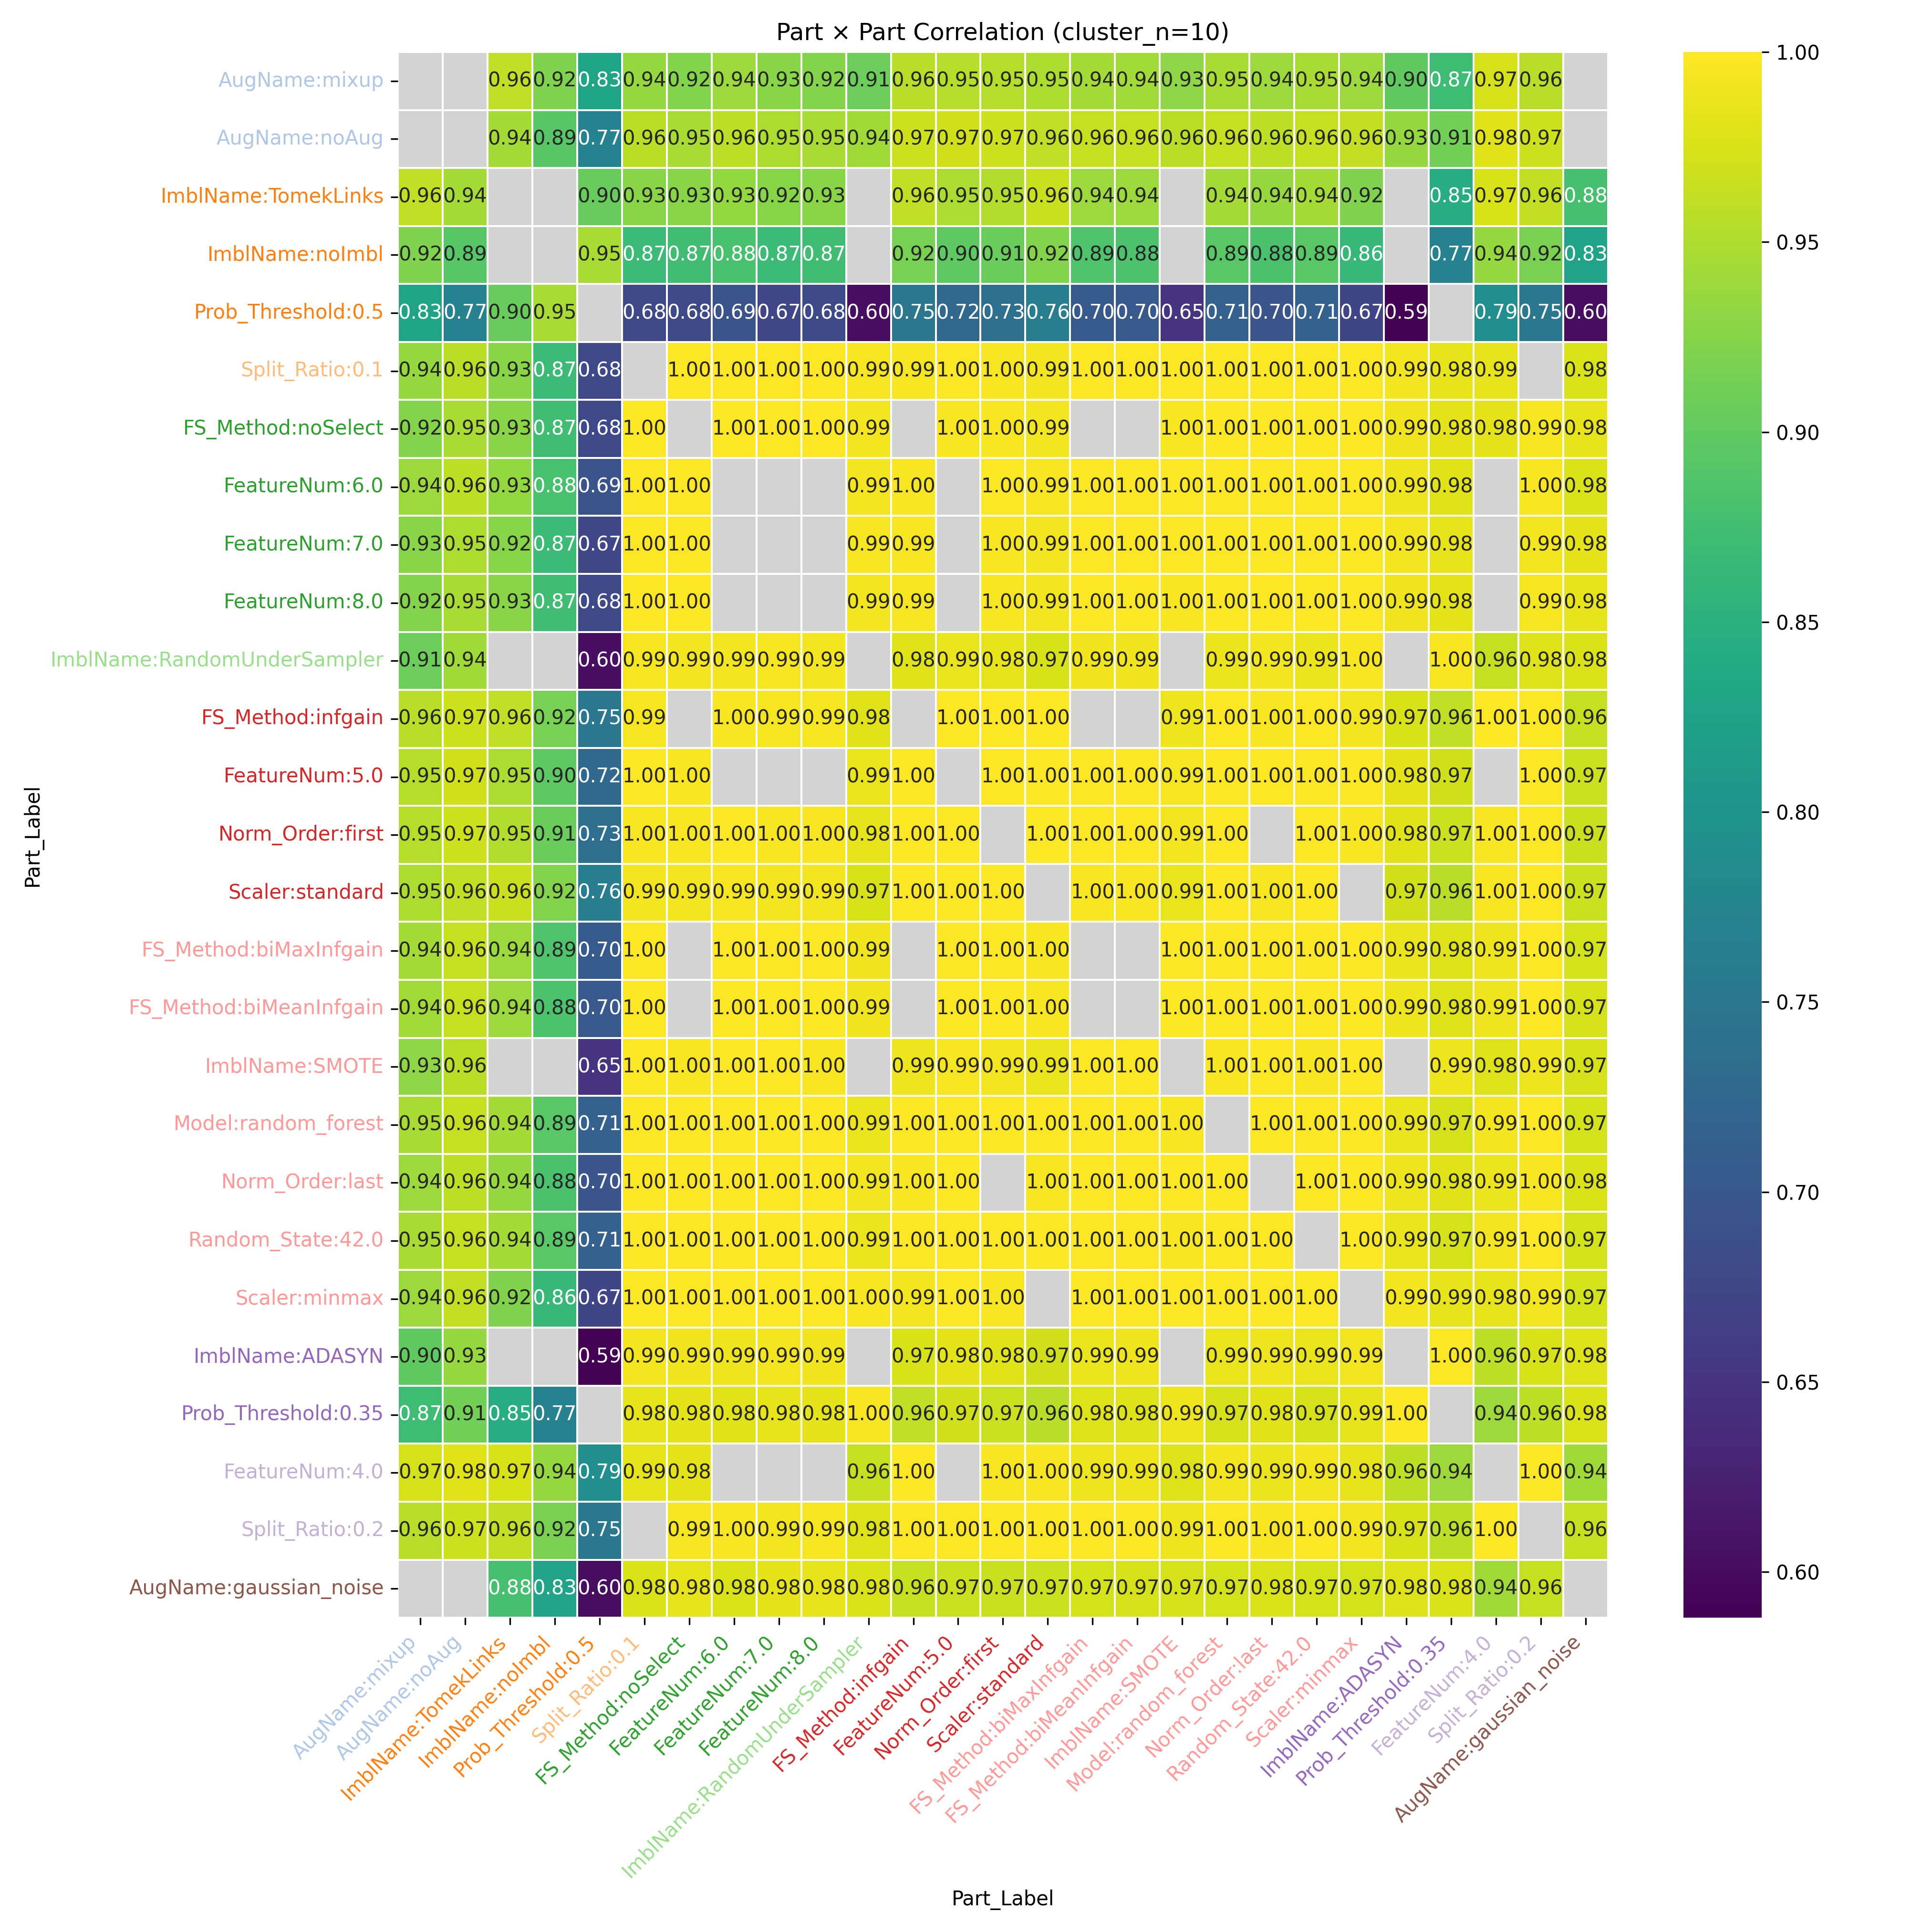

Data behind this chart, as committed beside it:
Part_Label, AugName:mixup, AugName:noAug, ImblName:TomekLinks, ImblName:noImbl, Prob_Threshold:0.5, Split_Ratio:0.1, FS_Method:noSelect, FeatureNum:6.0, FeatureNum:7.0, FeatureNum:8.0, ImblName:RandomUnderSampler, FS_Method:infgain, FeatureNum:5.0, Norm_Order:first, Scaler:standard, FS_Method:biMaxInfgain, FS_Method:biMeanInfgain, ImblName:SMOTE, Model:random_forest, Norm_Order:last, Random_State:42.0, Scaler:minmax, ImblName:ADASYN
AugName:mixup, , , 0.9599, 0.9196, 0.8284, 0.935, 0.923, 0.9385, 0.9262, 0.923, 0.9078, 0.9564, 0.9535, 0.9543, 0.9501, 0.9445, 0.9431, 0.9301, 0.9462, 0.9382, 0.9462, 0.9387, 0.8995
AugName:noAug, , , 0.9437, 0.8913, 0.7704, 0.9581, 0.9459, 0.9596, 0.9498, 0.9459, 0.9406, 0.9689, 0.97, 0.9693, 0.9611, 0.9641, 0.963, 0.9568, 0.9643, 0.9589, 0.9643, 0.9624, 0.9341
ImblName:TomekLinks, 0.9599, 0.9437, , , 0.9047, 0.9263, 0.9272, 0.9338, 0.9247, 0.9272, , 0.9605, 0.9484, 0.9531, 0.9647, 0.9385, 0.9374, , 0.9441, 0.9352, 0.9441, 0.9226, 
ImblName:noImbl, 0.9196, 0.8913, , , 0.9462, 0.8696, 0.8744, 0.8799, 0.8695, 0.8744, , 0.916, 0.898, 0.905, 0.9239, 0.8853, 0.8841, , 0.8933, 0.8819, 0.8933, 0.8637, 
Prob_Threshold:0.5, 0.8284, 0.7704, 0.9047, 0.9462, , 0.6785, 0.6795, 0.693, 0.6745, 0.6795, 0.6029, 0.7513, 0.7249, 0.7347, 0.7608, 0.7033, 0.7009, 0.6507, 0.7146, 0.6958, 0.7146, 0.6729, 0.5879
Split_Ratio:0.1, 0.935, 0.9581, 0.9263, 0.8696, 0.6785, , 0.9987, 0.9997, 0.9995, 0.9987, 0.9949, 0.9944, 0.9978, 0.9968, 0.9921, 0.9994, 0.9995, 0.999, 0.9987, 0.9996, 0.9987, 0.9995, 0.993
FS_Method:noSelect, 0.923, 0.9459, 0.9272, 0.8744, 0.6795, 0.9987, , 0.999, 0.9997, 1.0, 0.9929, , 0.996, 0.9956, 0.9929, , , 0.9966, 0.9978, 0.999, 0.9978, 0.9972, 0.9908
FeatureNum:6.0, 0.9385, 0.9596, 0.9338, 0.8799, 0.693, 0.9997, 0.999, , , , 0.9927, 0.9964, , 0.9982, 0.9944, 0.9998, 0.9999, 0.9979, 0.9995, 0.9999, 0.9995, 0.9991, 0.9901
FeatureNum:7.0, 0.9262, 0.9498, 0.9247, 0.8695, 0.6745, 0.9995, 0.9997, , , , 0.9945, 0.9936, , 0.9957, 0.9922, 0.9986, 0.9989, 0.998, 0.9981, 0.9994, 0.9981, 0.9984, 0.9929
FeatureNum:8.0, 0.923, 0.9459, 0.9272, 0.8744, 0.6795, 0.9987, 1.0, , , , 0.9929, 0.9938, , 0.9956, 0.9929, 0.998, 0.9983, 0.9966, 0.9978, 0.999, 0.9978, 0.9972, 0.9908
ImblName:RandomUnderSampler, 0.9078, 0.9406, , , 0.6029, 0.9949, 0.9929, 0.9927, 0.9945, 0.9929, , 0.9793, 0.9864, 0.9841, 0.9746, 0.9909, 0.9915, , 0.9887, 0.992, 0.9887, 0.9958, 
FS_Method:infgain, 0.9564, 0.9689, 0.9605, 0.916, 0.7513, 0.9944, , 0.9964, 0.9936, 0.9938, 0.9793, , 0.9989, 0.9996, 0.9991, , , 0.9896, 0.9985, 0.9966, 0.9985, 0.9933, 0.975
FeatureNum:5.0, 0.9535, 0.97, 0.9484, 0.898, 0.7249, 0.9978, 0.996, , , , 0.9864, 0.9989, , 0.9998, 0.9971, 0.9995, 0.9993, 0.9947, 0.9997, 0.9988, 0.9997, 0.9972, 0.9833
Norm_Order:first, 0.9543, 0.9693, 0.9531, 0.905, 0.7347, 0.9968, 0.9956, 0.9982, 0.9957, 0.9956, 0.9841, 0.9996, 0.9998, , 0.9981, 0.9989, 0.9988, 0.993, 0.9995, , 0.9995, 0.996, 0.9803
Scaler:standard, 0.9501, 0.9611, 0.9647, 0.9239, 0.7608, 0.9921, 0.9929, 0.9944, 0.9922, 0.9929, 0.9746, 0.9991, 0.9971, 0.9981, , 0.9954, 0.9952, 0.9857, 0.9969, 0.995, 0.9969, , 0.971
FS_Method:biMaxInfgain, 0.9445, 0.9641, 0.9385, 0.8853, 0.7033, 0.9994, , 0.9998, 0.9986, 0.998, 0.9909, , 0.9995, 0.9989, 0.9954, , , 0.9972, 0.9998, 0.9998, 0.9998, 0.9988, 0.9885
FS_Method:biMeanInfgain, 0.9431, 0.963, 0.9374, 0.8841, 0.7009, 0.9995, , 0.9999, 0.9989, 0.9983, 0.9915, , 0.9993, 0.9988, 0.9952, , , 0.9974, 0.9998, 0.9999, 0.9998, 0.9989, 0.9889
ImblName:SMOTE, 0.9301, 0.9568, , , 0.6507, 0.999, 0.9966, 0.9979, 0.998, 0.9966, , 0.9896, 0.9947, 0.993, 0.9857, 0.9972, 0.9974, , 0.9958, 0.9975, 0.9958, 0.9995, 
Model:random_forest, 0.9462, 0.9643, 0.9441, 0.8933, 0.7146, 0.9987, 0.9978, 0.9995, 0.9981, 0.9978, 0.9887, 0.9985, 0.9997, 0.9995, 0.9969, 0.9998, 0.9998, 0.9958, , 0.9996, 1.0, 0.9979, 0.9857
Norm_Order:last, 0.9382, 0.9589, 0.9352, 0.8819, 0.6958, 0.9996, 0.999, 0.9999, 0.9994, 0.999, 0.992, 0.9966, 0.9988, , 0.995, 0.9998, 0.9999, 0.9975, 0.9996, , 0.9996, 0.9987, 0.9897
Random_State:42.0, 0.9462, 0.9643, 0.9441, 0.8933, 0.7146, 0.9987, 0.9978, 0.9995, 0.9981, 0.9978, 0.9887, 0.9985, 0.9997, 0.9995, 0.9969, 0.9998, 0.9998, 0.9958, 1.0, 0.9996, , 0.9979, 0.9857
Scaler:minmax, 0.9387, 0.9624, 0.9226, 0.8637, 0.6729, 0.9995, 0.9972, 0.9991, 0.9984, 0.9972, 0.9958, 0.9933, 0.9972, 0.996, , 0.9988, 0.9989, 0.9995, 0.9979, 0.9987, 0.9979, , 0.9933
ImblName:ADASYN, 0.8995, 0.9341, , , 0.5879, 0.993, 0.9908, 0.9901, 0.9929, 0.9908, , 0.975, 0.9833, 0.9803, 0.971, 0.9885, 0.9889, , 0.9857, 0.9897, 0.9857, 0.9933, 
Prob_Threshold:0.35, 0.8727, 0.9131, 0.8455, 0.7708, , 0.9843, 0.9829, 0.9805, 0.9848, 0.9829, 0.9966, 0.9605, 0.9705, 0.9671, 0.9555, 0.9776, 0.9783, 0.9897, 0.9742, 0.9798, 0.9742, 0.9851, 0.9978
FeatureNum:4.0, 0.974, 0.9798, 0.9749, 0.9351, 0.7918, 0.985, 0.9826, , , , 0.9642, 0.9971, , 0.9955, 0.9959, 0.9903, 0.9898, 0.9788, 0.9922, 0.9883, 0.9922, 0.9845, 0.9586
Split_Ratio:0.2, 0.9561, 0.9682, 0.9615, 0.9175, 0.7535, , 0.9936, 0.9962, 0.9933, 0.9936, 0.9786, 1, 0.9988, 0.9995, 0.9993, 0.9971, 0.997, 0.989, 0.9983, 0.9964, 0.9983, 0.9929, 0.9743
AugName:gaussian_noise, , , 0.878, 0.827, 0.6015, 0.9767, 0.985, 0.9762, 0.9826, 0.985, 0.9772, 0.9635, 0.9663, 0.9659, 0.9665, 0.9724, 0.9734, 0.9741, 0.972, 0.9767, 0.972, 0.972, 0.9779
